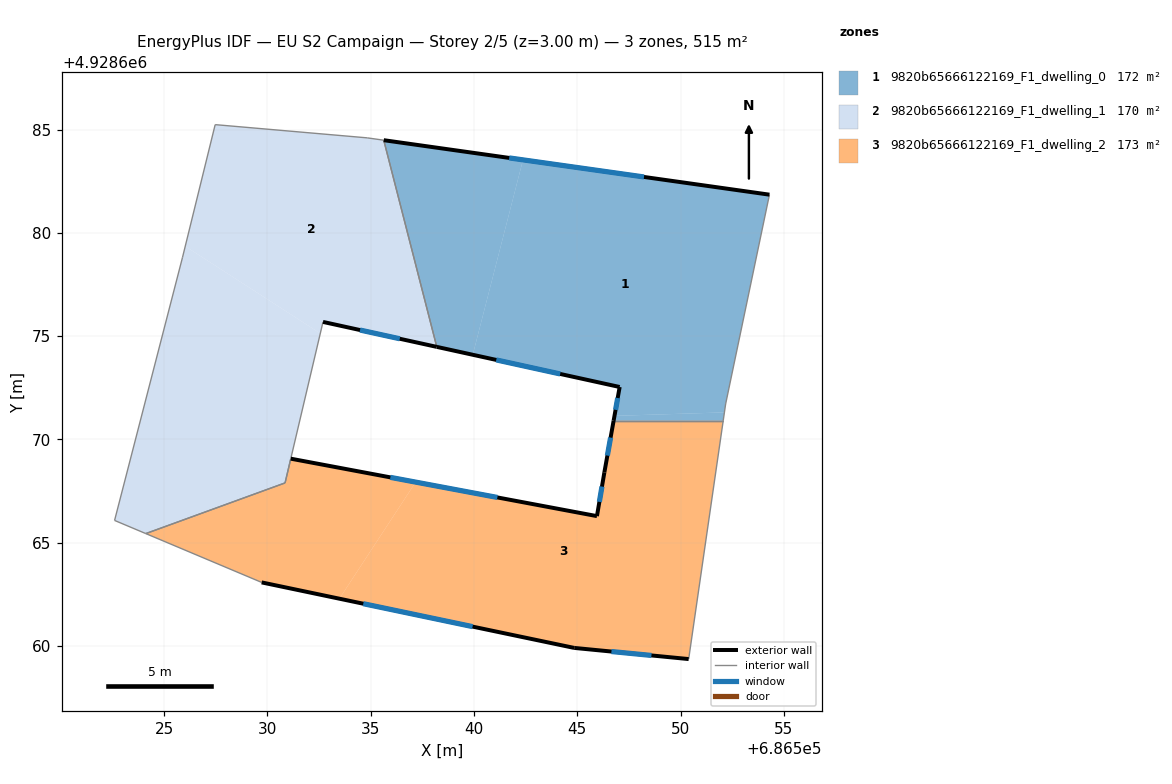
=== STOREY PLAN SPEC (per zone: floor XY polygon, exterior-wall plan segments, windows/doors) ===
zone 1: 9820b65666122169_F1_dwelling_0  (171.6 m²)
  floor: (686552.12, 4928671.31) (686552.18, 4928671.72) (686554.30, 4928681.85) (686542.37, 4928683.53) (686539.94, 4928674.10) (686547.05, 4928672.54) (686546.80, 4928671.14)
  floor: (686539.94, 4928674.10) (686542.37, 4928683.53) (686535.63, 4928684.48) (686538.20, 4928674.48)
  floor: (686552.06, 4928670.90) (686552.12, 4928671.31) (686546.80, 4928671.14) (686546.76, 4928670.90)
  exterior wall: (686546.76, 4928670.90) – (686547.05, 4928672.54)  [1.7 m]
    window: (686546.85, 4928671.43) – (686546.96, 4928672.00)  [0.6 m²]
  exterior wall: (686547.05, 4928672.54) – (686538.20, 4928674.48)  [9.1 m]
    window: (686544.17, 4928673.17) – (686541.08, 4928673.85)  [3.3 m²]
  exterior wall: (686535.63, 4928684.48) – (686554.30, 4928681.85)  [18.9 m]
    window: (686541.70, 4928683.63) – (686548.23, 4928682.70)  [6.9 m²]
  interior walls: 4
zone 2: 9820b65666122169_F1_dwelling_1  (170.4 m²)
  floor: (686538.20, 4928674.48) (686535.63, 4928684.48) (686534.83, 4928684.60) (686527.47, 4928685.24) (686526.02, 4928679.35) (686532.56, 4928675.13) (686532.69, 4928675.69)
  floor: (686530.86, 4928667.89) (686532.56, 4928675.13) (686526.02, 4928679.35) (686525.89, 4928678.82) (686522.60, 4928666.08) (686524.11, 4928665.44)
  exterior wall: (686538.20, 4928674.48) – (686532.69, 4928675.69)  [5.6 m]
    window: (686536.41, 4928674.87) – (686534.48, 4928675.29)  [2.1 m²]
  interior walls: 10
zone 3: 9820b65666122169_F1_dwelling_2  (172.8 m²)
  floor: (686550.39, 4928659.37) (686552.06, 4928670.90) (686546.76, 4928670.90) (686546.31, 4928668.41) (686545.95, 4928666.29) (686537.18, 4928667.93) (686533.49, 4928662.29) (686544.85, 4928659.91)
  floor: (686533.49, 4928662.29) (686537.18, 4928667.93) (686531.13, 4928669.07) (686530.86, 4928667.89) (686524.11, 4928665.44) (686529.72, 4928663.08)
  exterior wall: (686531.13, 4928669.07) – (686545.95, 4928666.29)  [15.1 m]
    window: (686535.95, 4928668.16) – (686541.13, 4928667.19)  [5.5 m²]
  exterior wall: (686545.95, 4928666.29) – (686546.31, 4928668.41)  [2.2 m]
    window: (686546.07, 4928666.98) – (686546.20, 4928667.72)  [0.8 m²]
  exterior wall: (686546.31, 4928668.41) – (686546.76, 4928670.90)  [2.5 m]
    window: (686546.46, 4928669.22) – (686546.61, 4928670.09)  [0.9 m²]
  exterior wall: (686550.39, 4928659.37) – (686544.85, 4928659.91)  [5.6 m]
    window: (686548.59, 4928659.54) – (686546.65, 4928659.73)  [2.0 m²]
  exterior wall: (686544.85, 4928659.91) – (686529.72, 4928663.08)  [15.5 m]
    window: (686539.93, 4928660.94) – (686534.64, 4928662.05)  [5.7 m²]
  interior walls: 5

=== DERIVED (storey summary) ===
Building: EU S2 Campaign
Storey: 2 of 5  (floor level z = 3.00 m)
Storey gross floor area: 514.8 m²
Zones on this storey: 3
  - 9820b65666122169_F1_dwelling_0: floor 171.6 m²; exterior wall 29.6 m (88.7 m²); 3 window(s) 10.8 m²; WWR 12.2%
  - 9820b65666122169_F1_dwelling_1: floor 170.4 m²; exterior wall 5.6 m (16.9 m²); 1 window(s) 2.1 m²; WWR 12.2%
  - 9820b65666122169_F1_dwelling_2: floor 172.8 m²; exterior wall 40.8 m (122.4 m²); 5 window(s) 15.0 m²; WWR 12.2%
Zone adjacency (shared interzone walls):
  - 9820b65666122169_F1_dwelling_0 ↔ 9820b65666122169_F1_dwelling_1
  - 9820b65666122169_F1_dwelling_0 ↔ 9820b65666122169_F1_dwelling_2
  - 9820b65666122169_F1_dwelling_1 ↔ 9820b65666122169_F1_dwelling_2